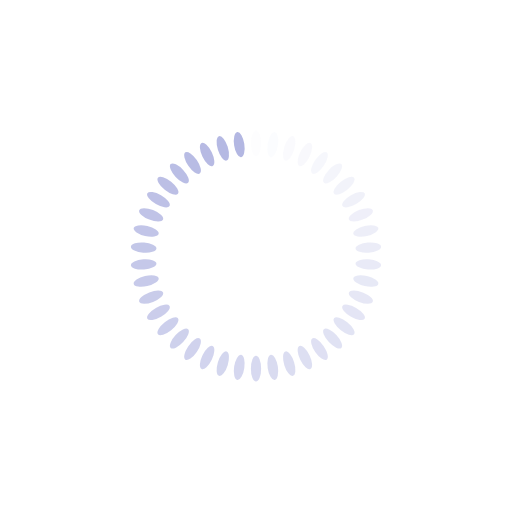
t = 0.00 s
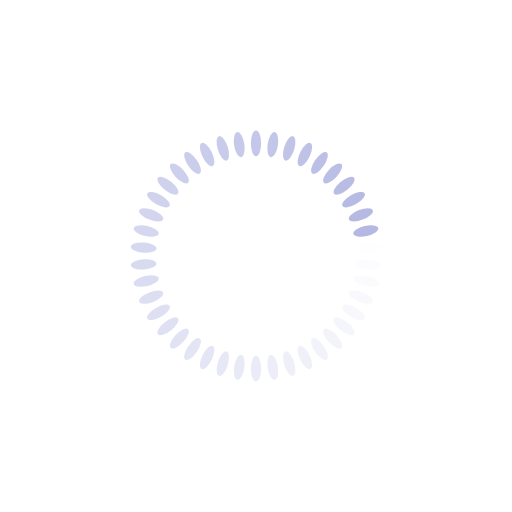
t = 0.23 s
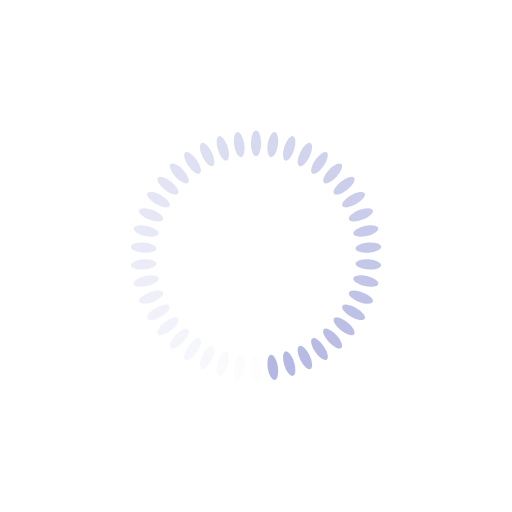
t = 0.46 s
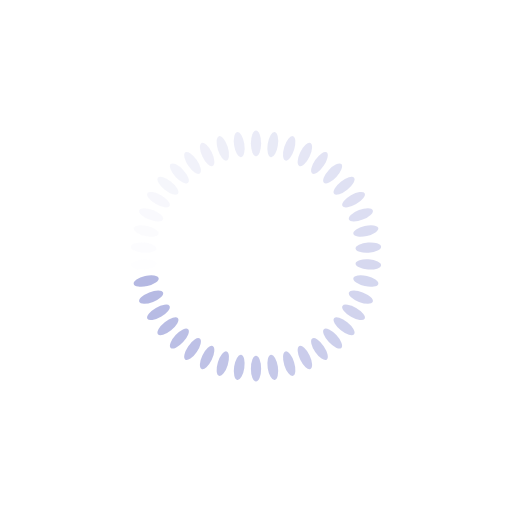
t = 0.69 s

The animated SVG that drew these frames (rendered in a browser with its animation timeline set to each time). Animation: 42 SMIL elements (animate=42); one cycle of 0.92 s, repeats indefinitely.

<?xml version="1.0" encoding="utf-8"?>
<svg xmlns="http://www.w3.org/2000/svg" xmlns:xlink="http://www.w3.org/1999/xlink" style="margin: auto; background: none; display: block; shape-rendering: auto;" width="257px" height="257px" viewBox="0 0 100 100" preserveAspectRatio="xMidYMid">
<g transform="rotate(0 50 50)">
  <rect x="49" y="25.5" rx="1" ry="2.5" width="2" height="5" fill="#b3b7e2">
    <animate attributeName="opacity" values="1;0" keyTimes="0;1" dur="0.9174311926605504s" begin="-0.8955875928352992s" repeatCount="indefinite"></animate>
  </rect>
</g><g transform="rotate(8.571428571428571 50 50)">
  <rect x="49" y="25.5" rx="1" ry="2.5" width="2" height="5" fill="#b3b7e2">
    <animate attributeName="opacity" values="1;0" keyTimes="0;1" dur="0.9174311926605504s" begin="-0.873743993010048s" repeatCount="indefinite"></animate>
  </rect>
</g><g transform="rotate(17.142857142857142 50 50)">
  <rect x="49" y="25.5" rx="1" ry="2.5" width="2" height="5" fill="#b3b7e2">
    <animate attributeName="opacity" values="1;0" keyTimes="0;1" dur="0.9174311926605504s" begin="-0.8519003931847968s" repeatCount="indefinite"></animate>
  </rect>
</g><g transform="rotate(25.714285714285715 50 50)">
  <rect x="49" y="25.5" rx="1" ry="2.5" width="2" height="5" fill="#b3b7e2">
    <animate attributeName="opacity" values="1;0" keyTimes="0;1" dur="0.9174311926605504s" begin="-0.8300567933595456s" repeatCount="indefinite"></animate>
  </rect>
</g><g transform="rotate(34.285714285714285 50 50)">
  <rect x="49" y="25.5" rx="1" ry="2.5" width="2" height="5" fill="#b3b7e2">
    <animate attributeName="opacity" values="1;0" keyTimes="0;1" dur="0.9174311926605504s" begin="-0.8082131935342944s" repeatCount="indefinite"></animate>
  </rect>
</g><g transform="rotate(42.857142857142854 50 50)">
  <rect x="49" y="25.5" rx="1" ry="2.5" width="2" height="5" fill="#b3b7e2">
    <animate attributeName="opacity" values="1;0" keyTimes="0;1" dur="0.9174311926605504s" begin="-0.7863695937090432s" repeatCount="indefinite"></animate>
  </rect>
</g><g transform="rotate(51.42857142857143 50 50)">
  <rect x="49" y="25.5" rx="1" ry="2.5" width="2" height="5" fill="#b3b7e2">
    <animate attributeName="opacity" values="1;0" keyTimes="0;1" dur="0.9174311926605504s" begin="-0.764525993883792s" repeatCount="indefinite"></animate>
  </rect>
</g><g transform="rotate(60 50 50)">
  <rect x="49" y="25.5" rx="1" ry="2.5" width="2" height="5" fill="#b3b7e2">
    <animate attributeName="opacity" values="1;0" keyTimes="0;1" dur="0.9174311926605504s" begin="-0.7426823940585409s" repeatCount="indefinite"></animate>
  </rect>
</g><g transform="rotate(68.57142857142857 50 50)">
  <rect x="49" y="25.5" rx="1" ry="2.5" width="2" height="5" fill="#b3b7e2">
    <animate attributeName="opacity" values="1;0" keyTimes="0;1" dur="0.9174311926605504s" begin="-0.7208387942332897s" repeatCount="indefinite"></animate>
  </rect>
</g><g transform="rotate(77.14285714285714 50 50)">
  <rect x="49" y="25.5" rx="1" ry="2.5" width="2" height="5" fill="#b3b7e2">
    <animate attributeName="opacity" values="1;0" keyTimes="0;1" dur="0.9174311926605504s" begin="-0.6989951944080385s" repeatCount="indefinite"></animate>
  </rect>
</g><g transform="rotate(85.71428571428571 50 50)">
  <rect x="49" y="25.5" rx="1" ry="2.5" width="2" height="5" fill="#b3b7e2">
    <animate attributeName="opacity" values="1;0" keyTimes="0;1" dur="0.9174311926605504s" begin="-0.6771515945827872s" repeatCount="indefinite"></animate>
  </rect>
</g><g transform="rotate(94.28571428571429 50 50)">
  <rect x="49" y="25.5" rx="1" ry="2.5" width="2" height="5" fill="#b3b7e2">
    <animate attributeName="opacity" values="1;0" keyTimes="0;1" dur="0.9174311926605504s" begin="-0.655307994757536s" repeatCount="indefinite"></animate>
  </rect>
</g><g transform="rotate(102.85714285714286 50 50)">
  <rect x="49" y="25.5" rx="1" ry="2.5" width="2" height="5" fill="#b3b7e2">
    <animate attributeName="opacity" values="1;0" keyTimes="0;1" dur="0.9174311926605504s" begin="-0.6334643949322848s" repeatCount="indefinite"></animate>
  </rect>
</g><g transform="rotate(111.42857142857143 50 50)">
  <rect x="49" y="25.5" rx="1" ry="2.5" width="2" height="5" fill="#b3b7e2">
    <animate attributeName="opacity" values="1;0" keyTimes="0;1" dur="0.9174311926605504s" begin="-0.6116207951070336s" repeatCount="indefinite"></animate>
  </rect>
</g><g transform="rotate(120 50 50)">
  <rect x="49" y="25.5" rx="1" ry="2.5" width="2" height="5" fill="#b3b7e2">
    <animate attributeName="opacity" values="1;0" keyTimes="0;1" dur="0.9174311926605504s" begin="-0.5897771952817824s" repeatCount="indefinite"></animate>
  </rect>
</g><g transform="rotate(128.57142857142858 50 50)">
  <rect x="49" y="25.5" rx="1" ry="2.5" width="2" height="5" fill="#b3b7e2">
    <animate attributeName="opacity" values="1;0" keyTimes="0;1" dur="0.9174311926605504s" begin="-0.5679335954565312s" repeatCount="indefinite"></animate>
  </rect>
</g><g transform="rotate(137.14285714285714 50 50)">
  <rect x="49" y="25.5" rx="1" ry="2.5" width="2" height="5" fill="#b3b7e2">
    <animate attributeName="opacity" values="1;0" keyTimes="0;1" dur="0.9174311926605504s" begin="-0.54608999563128s" repeatCount="indefinite"></animate>
  </rect>
</g><g transform="rotate(145.71428571428572 50 50)">
  <rect x="49" y="25.5" rx="1" ry="2.5" width="2" height="5" fill="#b3b7e2">
    <animate attributeName="opacity" values="1;0" keyTimes="0;1" dur="0.9174311926605504s" begin="-0.5242463958060288s" repeatCount="indefinite"></animate>
  </rect>
</g><g transform="rotate(154.28571428571428 50 50)">
  <rect x="49" y="25.5" rx="1" ry="2.5" width="2" height="5" fill="#b3b7e2">
    <animate attributeName="opacity" values="1;0" keyTimes="0;1" dur="0.9174311926605504s" begin="-0.5024027959807776s" repeatCount="indefinite"></animate>
  </rect>
</g><g transform="rotate(162.85714285714286 50 50)">
  <rect x="49" y="25.5" rx="1" ry="2.5" width="2" height="5" fill="#b3b7e2">
    <animate attributeName="opacity" values="1;0" keyTimes="0;1" dur="0.9174311926605504s" begin="-0.4805591961555264s" repeatCount="indefinite"></animate>
  </rect>
</g><g transform="rotate(171.42857142857142 50 50)">
  <rect x="49" y="25.5" rx="1" ry="2.5" width="2" height="5" fill="#b3b7e2">
    <animate attributeName="opacity" values="1;0" keyTimes="0;1" dur="0.9174311926605504s" begin="-0.4587155963302752s" repeatCount="indefinite"></animate>
  </rect>
</g><g transform="rotate(180 50 50)">
  <rect x="49" y="25.5" rx="1" ry="2.5" width="2" height="5" fill="#b3b7e2">
    <animate attributeName="opacity" values="1;0" keyTimes="0;1" dur="0.9174311926605504s" begin="-0.436871996505024s" repeatCount="indefinite"></animate>
  </rect>
</g><g transform="rotate(188.57142857142858 50 50)">
  <rect x="49" y="25.5" rx="1" ry="2.5" width="2" height="5" fill="#b3b7e2">
    <animate attributeName="opacity" values="1;0" keyTimes="0;1" dur="0.9174311926605504s" begin="-0.4150283966797728s" repeatCount="indefinite"></animate>
  </rect>
</g><g transform="rotate(197.14285714285714 50 50)">
  <rect x="49" y="25.5" rx="1" ry="2.5" width="2" height="5" fill="#b3b7e2">
    <animate attributeName="opacity" values="1;0" keyTimes="0;1" dur="0.9174311926605504s" begin="-0.3931847968545216s" repeatCount="indefinite"></animate>
  </rect>
</g><g transform="rotate(205.71428571428572 50 50)">
  <rect x="49" y="25.5" rx="1" ry="2.5" width="2" height="5" fill="#b3b7e2">
    <animate attributeName="opacity" values="1;0" keyTimes="0;1" dur="0.9174311926605504s" begin="-0.37134119702927043s" repeatCount="indefinite"></animate>
  </rect>
</g><g transform="rotate(214.28571428571428 50 50)">
  <rect x="49" y="25.5" rx="1" ry="2.5" width="2" height="5" fill="#b3b7e2">
    <animate attributeName="opacity" values="1;0" keyTimes="0;1" dur="0.9174311926605504s" begin="-0.34949759720401924s" repeatCount="indefinite"></animate>
  </rect>
</g><g transform="rotate(222.85714285714286 50 50)">
  <rect x="49" y="25.5" rx="1" ry="2.5" width="2" height="5" fill="#b3b7e2">
    <animate attributeName="opacity" values="1;0" keyTimes="0;1" dur="0.9174311926605504s" begin="-0.327653997378768s" repeatCount="indefinite"></animate>
  </rect>
</g><g transform="rotate(231.42857142857142 50 50)">
  <rect x="49" y="25.5" rx="1" ry="2.5" width="2" height="5" fill="#b3b7e2">
    <animate attributeName="opacity" values="1;0" keyTimes="0;1" dur="0.9174311926605504s" begin="-0.3058103975535168s" repeatCount="indefinite"></animate>
  </rect>
</g><g transform="rotate(240 50 50)">
  <rect x="49" y="25.5" rx="1" ry="2.5" width="2" height="5" fill="#b3b7e2">
    <animate attributeName="opacity" values="1;0" keyTimes="0;1" dur="0.9174311926605504s" begin="-0.2839667977282656s" repeatCount="indefinite"></animate>
  </rect>
</g><g transform="rotate(248.57142857142858 50 50)">
  <rect x="49" y="25.5" rx="1" ry="2.5" width="2" height="5" fill="#b3b7e2">
    <animate attributeName="opacity" values="1;0" keyTimes="0;1" dur="0.9174311926605504s" begin="-0.2621231979030144s" repeatCount="indefinite"></animate>
  </rect>
</g><g transform="rotate(257.14285714285717 50 50)">
  <rect x="49" y="25.5" rx="1" ry="2.5" width="2" height="5" fill="#b3b7e2">
    <animate attributeName="opacity" values="1;0" keyTimes="0;1" dur="0.9174311926605504s" begin="-0.2402795980777632s" repeatCount="indefinite"></animate>
  </rect>
</g><g transform="rotate(265.7142857142857 50 50)">
  <rect x="49" y="25.5" rx="1" ry="2.5" width="2" height="5" fill="#b3b7e2">
    <animate attributeName="opacity" values="1;0" keyTimes="0;1" dur="0.9174311926605504s" begin="-0.218435998252512s" repeatCount="indefinite"></animate>
  </rect>
</g><g transform="rotate(274.2857142857143 50 50)">
  <rect x="49" y="25.5" rx="1" ry="2.5" width="2" height="5" fill="#b3b7e2">
    <animate attributeName="opacity" values="1;0" keyTimes="0;1" dur="0.9174311926605504s" begin="-0.1965923984272608s" repeatCount="indefinite"></animate>
  </rect>
</g><g transform="rotate(282.85714285714283 50 50)">
  <rect x="49" y="25.5" rx="1" ry="2.5" width="2" height="5" fill="#b3b7e2">
    <animate attributeName="opacity" values="1;0" keyTimes="0;1" dur="0.9174311926605504s" begin="-0.17474879860200962s" repeatCount="indefinite"></animate>
  </rect>
</g><g transform="rotate(291.42857142857144 50 50)">
  <rect x="49" y="25.5" rx="1" ry="2.5" width="2" height="5" fill="#b3b7e2">
    <animate attributeName="opacity" values="1;0" keyTimes="0;1" dur="0.9174311926605504s" begin="-0.1529051987767584s" repeatCount="indefinite"></animate>
  </rect>
</g><g transform="rotate(300 50 50)">
  <rect x="49" y="25.5" rx="1" ry="2.5" width="2" height="5" fill="#b3b7e2">
    <animate attributeName="opacity" values="1;0" keyTimes="0;1" dur="0.9174311926605504s" begin="-0.1310615989515072s" repeatCount="indefinite"></animate>
  </rect>
</g><g transform="rotate(308.57142857142856 50 50)">
  <rect x="49" y="25.5" rx="1" ry="2.5" width="2" height="5" fill="#b3b7e2">
    <animate attributeName="opacity" values="1;0" keyTimes="0;1" dur="0.9174311926605504s" begin="-0.109217999126256s" repeatCount="indefinite"></animate>
  </rect>
</g><g transform="rotate(317.14285714285717 50 50)">
  <rect x="49" y="25.5" rx="1" ry="2.5" width="2" height="5" fill="#b3b7e2">
    <animate attributeName="opacity" values="1;0" keyTimes="0;1" dur="0.9174311926605504s" begin="-0.08737439930100481s" repeatCount="indefinite"></animate>
  </rect>
</g><g transform="rotate(325.7142857142857 50 50)">
  <rect x="49" y="25.5" rx="1" ry="2.5" width="2" height="5" fill="#b3b7e2">
    <animate attributeName="opacity" values="1;0" keyTimes="0;1" dur="0.9174311926605504s" begin="-0.0655307994757536s" repeatCount="indefinite"></animate>
  </rect>
</g><g transform="rotate(334.2857142857143 50 50)">
  <rect x="49" y="25.5" rx="1" ry="2.5" width="2" height="5" fill="#b3b7e2">
    <animate attributeName="opacity" values="1;0" keyTimes="0;1" dur="0.9174311926605504s" begin="-0.043687199650502405s" repeatCount="indefinite"></animate>
  </rect>
</g><g transform="rotate(342.85714285714283 50 50)">
  <rect x="49" y="25.5" rx="1" ry="2.5" width="2" height="5" fill="#b3b7e2">
    <animate attributeName="opacity" values="1;0" keyTimes="0;1" dur="0.9174311926605504s" begin="-0.021843599825251202s" repeatCount="indefinite"></animate>
  </rect>
</g><g transform="rotate(351.42857142857144 50 50)">
  <rect x="49" y="25.5" rx="1" ry="2.5" width="2" height="5" fill="#b3b7e2">
    <animate attributeName="opacity" values="1;0" keyTimes="0;1" dur="0.9174311926605504s" begin="0s" repeatCount="indefinite"></animate>
  </rect>
</g>
<!-- [ldio] generated by https://loading.io/ --></svg>